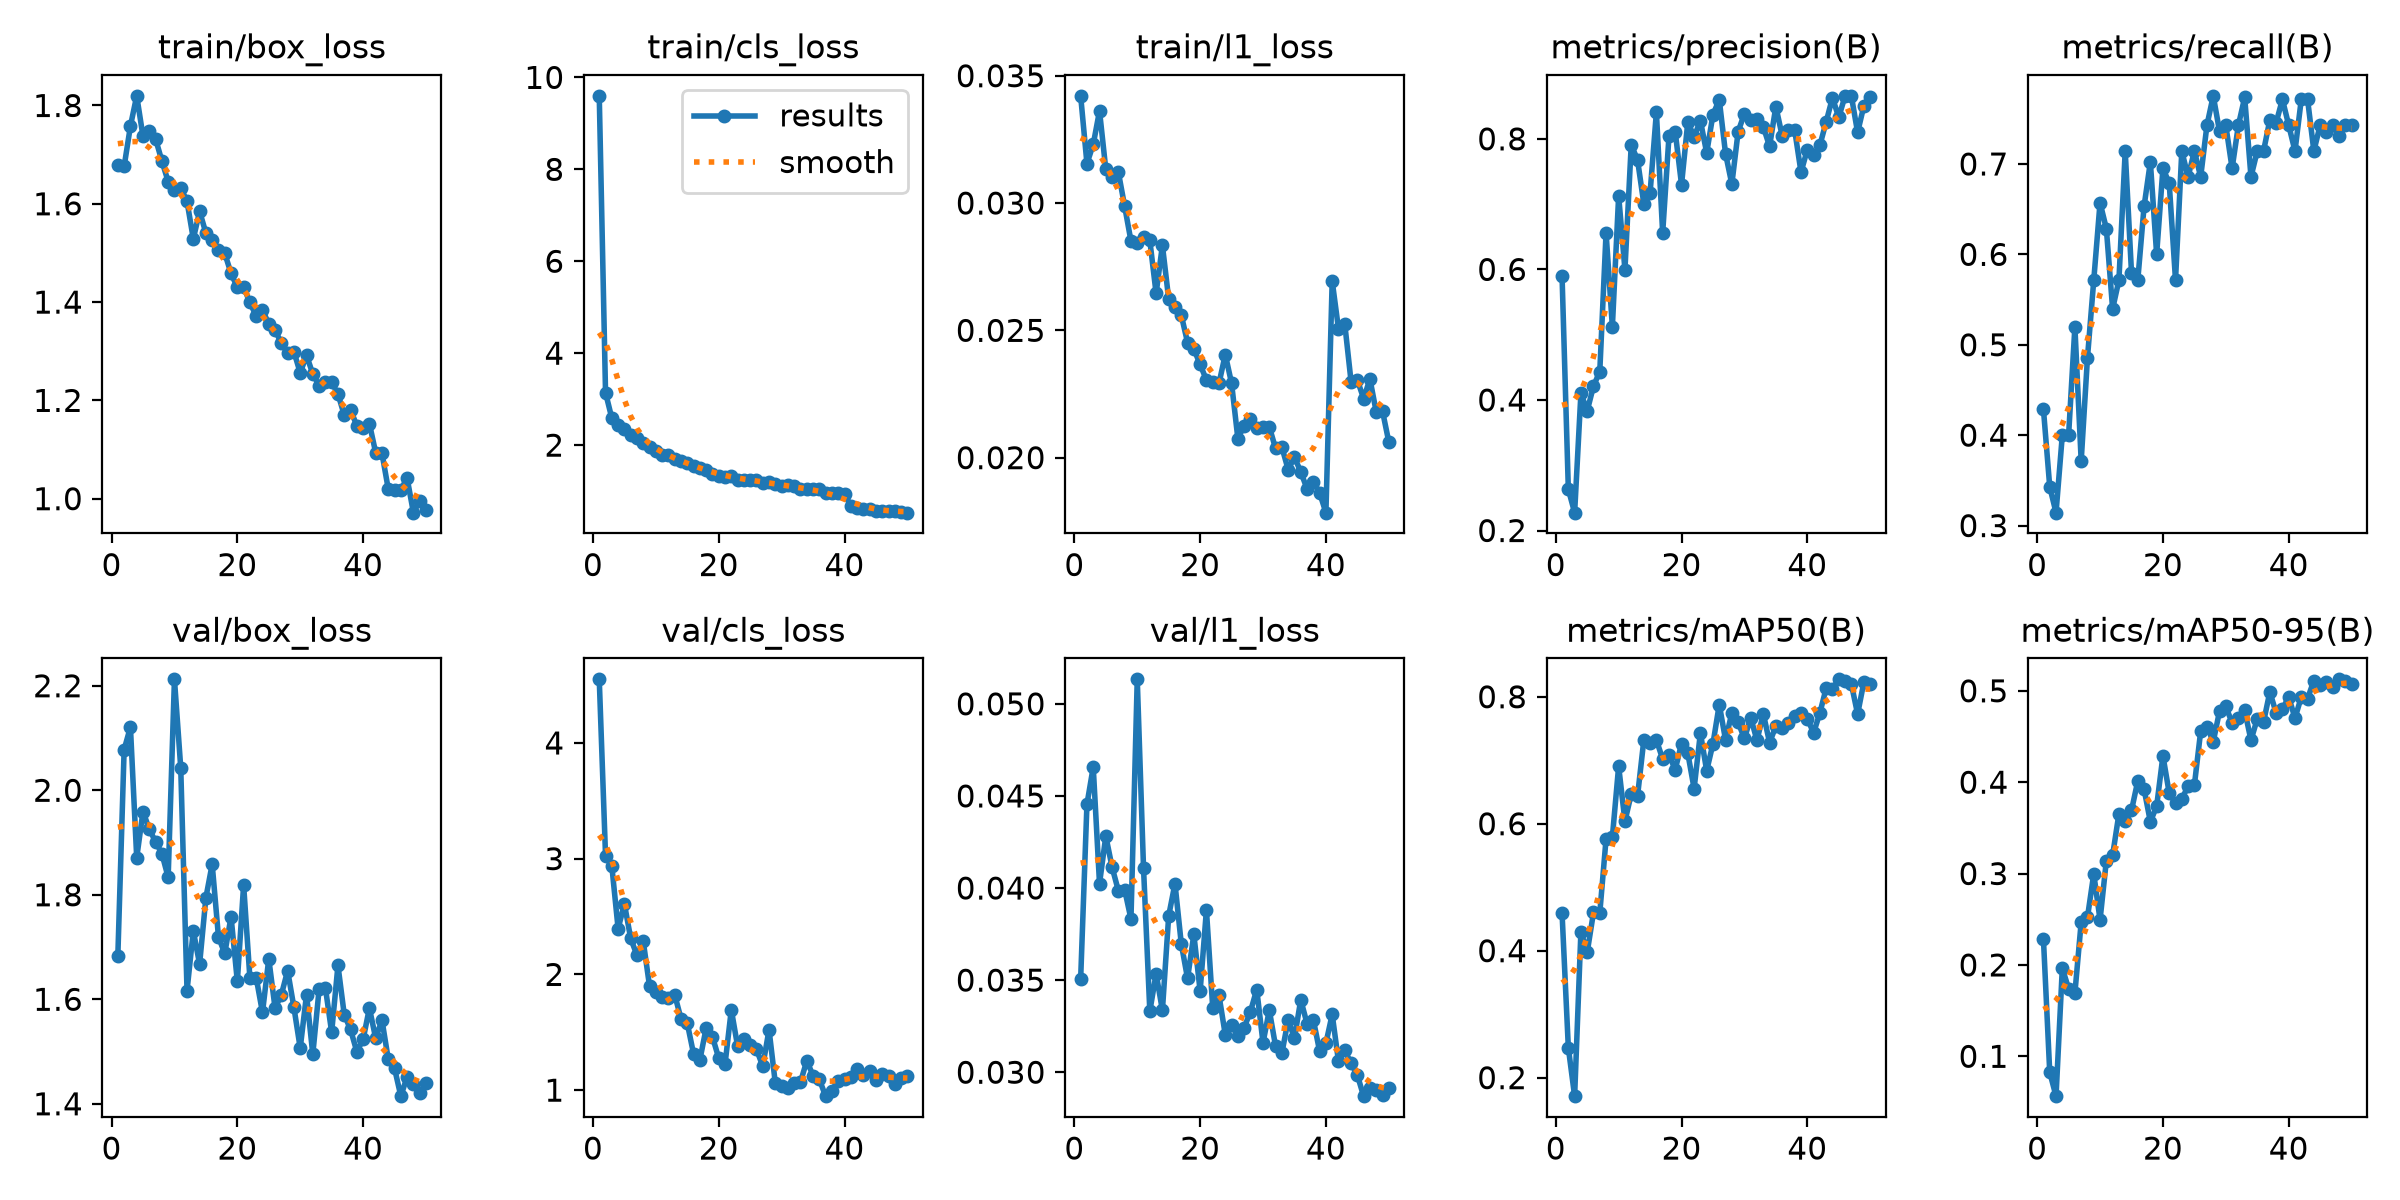

Values plotted in this chart, from the file beside it:
epoch, time, train/box_loss, train/cls_loss, train/l1_loss, metrics/precision(B), metrics/recall(B), metrics/mAP50(B), metrics/mAP50-95(B), val/box_loss, val/cls_loss, val/l1_loss, lr/pg0, lr/pg1, lr/pg2
1, 27.67, 1.68, 9.599, 0.03421, 0.59, 0.4286, 0.4591, 0.2279, 1.684, 4.55, 0.03506, 0.0006602, 0.0006602, 0.0006602
2, 49.37, 1.676, 3.141, 0.03155, 0.2631, 0.3429, 0.247, 0.08249, 2.078, 3.025, 0.04454, 0.001301, 0.001301, 0.001301
3, 71.48, 1.758, 2.585, 0.0323, 0.2273, 0.3143, 0.1709, 0.05638, 2.121, 2.936, 0.04657, 0.001915, 0.001915, 0.001915
4, 94.64, 1.82, 2.436, 0.03362, 0.4102, 0.4, 0.4301, 0.1964, 1.871, 2.395, 0.04024, 0.001881, 0.001881, 0.001881
5, 116.9, 1.737, 2.351, 0.03132, 0.3833, 0.4, 0.3974, 0.174, 1.959, 2.609, 0.04282, 0.001842, 0.001842, 0.001842
6, 139, 1.747, 2.226, 0.03104, 0.4212, 0.5199, 0.4602, 0.1691, 1.925, 2.312, 0.04113, 0.001802, 0.001802, 0.001802
7, 162.1, 1.732, 2.155, 0.03121, 0.4435, 0.3714, 0.4593, 0.2468, 1.902, 2.164, 0.03985, 0.001762, 0.001762, 0.001762
8, 183.9, 1.687, 2.04, 0.02987, 0.6562, 0.4857, 0.5762, 0.2521, 1.879, 2.285, 0.03991, 0.001723, 0.001723, 0.001723
9, 206, 1.645, 1.954, 0.02851, 0.5121, 0.5714, 0.5788, 0.2997, 1.833, 1.897, 0.03832, 0.001683, 0.001683, 0.001683
10, 227.6, 1.628, 1.882, 0.02844, 0.7127, 0.6571, 0.6906, 0.2493, 2.212, 1.852, 0.05133, 0.001644, 0.001644, 0.001644
11, 249.2, 1.632, 1.778, 0.02868, 0.5997, 0.6286, 0.6038, 0.314, 2.043, 1.806, 0.04107, 0.001604, 0.001604, 0.001604
12, 270.8, 1.605, 1.782, 0.02853, 0.7907, 0.5397, 0.6467, 0.32, 1.617, 1.794, 0.03331, 0.001564, 0.001564, 0.001564
13, 292.3, 1.529, 1.702, 0.02645, 0.7681, 0.5714, 0.6433, 0.3653, 1.731, 1.824, 0.03535, 0.001525, 0.001525, 0.001525
14, 313.9, 1.585, 1.644, 0.02834, 0.7008, 0.7143, 0.7315, 0.3573, 1.667, 1.617, 0.03336, 0.001485, 0.001485, 0.001485
15, 335.5, 1.54, 1.606, 0.02623, 0.7172, 0.5799, 0.7266, 0.369, 1.794, 1.578, 0.03849, 0.001446, 0.001446, 0.001446
16, 357.2, 1.526, 1.544, 0.02591, 0.8406, 0.5714, 0.7318, 0.4014, 1.858, 1.313, 0.04024, 0.001406, 0.001406, 0.001406
17, 378.8, 1.507, 1.497, 0.0256, 0.6557, 0.653, 0.7019, 0.3924, 1.719, 1.261, 0.03698, 0.001366, 0.001366, 0.001366
18, 400.6, 1.499, 1.452, 0.02452, 0.8037, 0.7022, 0.708, 0.3567, 1.688, 1.537, 0.03509, 0.001327, 0.001327, 0.001327
19, 422.8, 1.458, 1.38, 0.02427, 0.8104, 0.6, 0.6854, 0.3736, 1.758, 1.461, 0.03748, 0.001287, 0.001287, 0.001287
20, 445.2, 1.43, 1.333, 0.02366, 0.73, 0.6953, 0.7264, 0.4288, 1.634, 1.277, 0.03441, 0.001248, 0.001248, 0.001248
21, 467.3, 1.43, 1.305, 0.02305, 0.826, 0.6786, 0.7108, 0.388, 1.819, 1.223, 0.03881, 0.001208, 0.001208, 0.001208
22, 489.4, 1.399, 1.339, 0.02297, 0.8032, 0.5714, 0.6554, 0.377, 1.64, 1.695, 0.03351, 0.001168, 0.001168, 0.001168
23, 511.2, 1.371, 1.249, 0.02292, 0.8279, 0.7143, 0.743, 0.3818, 1.641, 1.38, 0.03417, 0.001129, 0.001129, 0.001129
24, 533.1, 1.384, 1.239, 0.02405, 0.7785, 0.6857, 0.6834, 0.3954, 1.575, 1.446, 0.03203, 0.001089, 0.001089, 0.001089
25, 554.8, 1.355, 1.243, 0.02292, 0.8373, 0.7143, 0.7261, 0.3967, 1.677, 1.387, 0.03254, 0.00105, 0.00105, 0.00105
26, 577.2, 1.343, 1.244, 0.02075, 0.8599, 0.6857, 0.7877, 0.4556, 1.583, 1.353, 0.03199, 0.00101, 0.00101, 0.00101
27, 599.1, 1.316, 1.179, 0.02126, 0.7772, 0.7429, 0.7319, 0.4607, 1.609, 1.207, 0.03242, 0.0009704, 0.0009704, 0.0009704
28, 620.7, 1.296, 1.206, 0.02151, 0.7307, 0.7753, 0.7745, 0.4443, 1.655, 1.523, 0.03329, 0.0009308, 0.0009308, 0.0009308
29, 642.5, 1.299, 1.163, 0.02117, 0.8111, 0.7361, 0.7597, 0.4778, 1.584, 1.058, 0.03449, 0.0008912, 0.0008912, 0.0008912
30, 664.3, 1.256, 1.103, 0.02119, 0.8387, 0.7426, 0.7344, 0.483, 1.507, 1.038, 0.0316, 0.0008516, 0.0008516, 0.0008516
31, 686.2, 1.292, 1.123, 0.02121, 0.8295, 0.6951, 0.7671, 0.4647, 1.609, 1.016, 0.03337, 0.000812, 0.000812, 0.000812
32, 708.5, 1.254, 1.106, 0.02036, 0.83, 0.7429, 0.7312, 0.4698, 1.495, 1.065, 0.0314, 0.0007724, 0.0007724, 0.0007724
33, 730.4, 1.23, 1.039, 0.02041, 0.8186, 0.7736, 0.7735, 0.4785, 1.619, 1.069, 0.03104, 0.0007328, 0.0007328, 0.0007328
34, 752.1, 1.237, 1.044, 0.01953, 0.7886, 0.6857, 0.7277, 0.4459, 1.622, 1.254, 0.03284, 0.0006932, 0.0006932, 0.0006932
35, 773.9, 1.237, 1.049, 0.02002, 0.8496, 0.7143, 0.7538, 0.4693, 1.537, 1.126, 0.03185, 0.0006536, 0.0006536, 0.0006536
36, 795.6, 1.213, 1.037, 0.01944, 0.8047, 0.7143, 0.7513, 0.4657, 1.665, 1.092, 0.03393, 0.000614, 0.000614, 0.000614
37, 817.4, 1.17, 0.9607, 0.01878, 0.8136, 0.7486, 0.7587, 0.4989, 1.571, 0.948, 0.03264, 0.0005744, 0.0005744, 0.0005744
38, 839.3, 1.181, 0.9653, 0.01906, 0.8131, 0.7456, 0.7697, 0.4757, 1.542, 0.9912, 0.03285, 0.0005348, 0.0005348, 0.0005348
39, 861, 1.148, 0.9521, 0.01862, 0.749, 0.7714, 0.7749, 0.4799, 1.5, 1.077, 0.03114, 0.0004952, 0.0004952, 0.0004952
40, 883.1, 1.143, 0.9402, 0.01784, 0.7834, 0.7429, 0.7655, 0.4933, 1.523, 1.094, 0.03157, 0.0004556, 0.0004556, 0.0004556
41, 907.6, 1.153, 0.6817, 0.02694, 0.7748, 0.7143, 0.7431, 0.4701, 1.583, 1.109, 0.03314, 0.000416, 0.000416, 0.000416
42, 929.1, 1.094, 0.6267, 0.02506, 0.7902, 0.7714, 0.7746, 0.4933, 1.525, 1.186, 0.03059, 0.0003764, 0.0003764, 0.0003764
43, 950.6, 1.092, 0.6057, 0.02525, 0.8261, 0.7714, 0.8136, 0.4914, 1.56, 1.128, 0.03118, 0.0003368, 0.0003368, 0.0003368
44, 971.9, 1.02, 0.6031, 0.02299, 0.863, 0.7143, 0.8123, 0.5112, 1.485, 1.17, 0.03049, 0.0002972, 0.0002972, 0.0002972
45, 993.5, 1.018, 0.5747, 0.02305, 0.833, 0.7429, 0.8275, 0.5065, 1.468, 1.084, 0.02984, 0.0002576, 0.0002576, 0.0002576
46, 1015, 1.018, 0.5639, 0.02232, 0.8655, 0.7358, 0.8249, 0.5092, 1.415, 1.137, 0.0287, 0.000218, 0.000218, 0.000218
47, 1037, 1.042, 0.5693, 0.02309, 0.8659, 0.7429, 0.8203, 0.5046, 1.452, 1.122, 0.02916, 0.0001784, 0.0001784, 0.0001784
48, 1058, 0.9716, 0.5579, 0.0218, 0.8099, 0.7304, 0.7726, 0.5125, 1.439, 1.051, 0.02903, 0.0001388, 0.0001388, 0.0001388
49, 1080, 0.9951, 0.5421, 0.02183, 0.8509, 0.7429, 0.8234, 0.5106, 1.421, 1.103, 0.02875, 9.92e-05, 9.92e-05, 9.92e-05
50, 1101, 0.9775, 0.5308, 0.02062, 0.8645, 0.7429, 0.82, 0.5077, 1.439, 1.119, 0.02913, 5.96e-05, 5.96e-05, 5.96e-05
